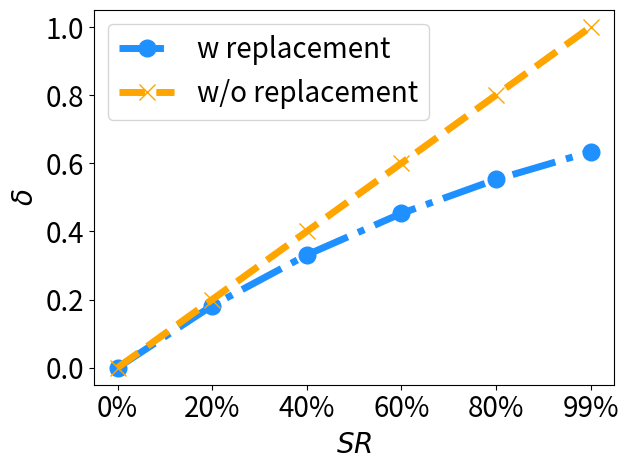

Write Python code to recreate this figure.


import numpy as np
import matplotlib.pyplot as plt
import math
epsilon = 3
beta = 1 / epsilon


# validation_for_plt =[97,95.8600, 94.9400, 93.5400, 93.2400]
# attack_for_plt=[0, 0.3524, 0, 0.1762, 0.1762]
# basic_for_plt=[99.8, 99.8, 99.8, 99.8, 99.8]

x=[0, 20, 40, 60, 80, 100]
# validation_for_plt =[97,95.8600, 94.9400, 93.5400, 93.2400]
# attack_for_plt=[0, 0.3524, 0, 0.1762, 0.1762]
# basic_for_plt=[99.8, 99.8, 99.8, 99.8, 99.8]

labels = ['0%','20%', '40%', '60%', '80%', '99%' ]

with_replacement = []
without_replacement = []
for i in range(len(x)):
    with_replacement.append( 1- math.pow(99/100,x[i]))
    without_replacement.append(x[i]/100)

print(with_replacement)
print(without_replacement)

plt.figure()
l_w=5
m_s=12
#plt.figure(figsize=(8, 5.3))
#plt.plot(x, unl_fr, color='blue', marker='^', label='Retrain',linewidth=l_w, markersize=m_s)
plt.plot(x, with_replacement, color='dodgerblue',  marker='o', linestyle='-.', label='w replacement',linewidth=l_w, markersize=m_s)
#plt.plot(x, without_replacement, color='palegreen',  marker='1',  label='RFU-SS',linewidth=l_w, markersize=m_s)

plt.plot(x, without_replacement, color='orange',  marker='x', linestyle='--', label='w/o replacement',linewidth=l_w,  markersize=m_s)

#plt.plot(x, unl_hess_r, color='r',  marker='p',  label='HBU',linewidth=l_w, markersize=m_s)


#plt.plot(x, unl_vibu, color='silver',  marker='d',  label='VIBU',linewidth=4,  markersize=10)

# plt.plot(x, y_sa03, color='r',  marker='2',  label='AAAI21 A_acc, pr=0.3',linewidth=3, markersize=8)
# plt.plot(x, y_sa05, color='darkblue',  marker='4',  label='AAAI21 A_acc, pr=0.5',linewidth=3, markersize=8)
# plt.plot(x, y_ma03, color='darkviolet',  marker='3',  label='FedMC A_acc, pr=0.3',linewidth=3, markersize=8)
# plt.plot(x, y_ma05, color='cyan',  marker='p',  label='FedMC A_acc, pr=0.5',linewidth=3, markersize=8)


# plt.grid()
leg = plt.legend(fancybox=True, shadow=True)
# plt.xlabel('Malicious Client Ratio (%)' ,fontsize=16)
plt.ylabel('$\\delta$' ,fontsize=20)
my_y_ticks = np.arange(0 ,1.1, 0.2)
plt.yticks(my_y_ticks,fontsize=20)
plt.xlabel('$\it{SR}$' ,fontsize=20)

plt.xticks(x, labels, fontsize=20)
# plt.title('CIFAR10 IID')
plt.legend(loc='best',fontsize=20)
plt.tight_layout()
#plt.title("MNIST")
plt.rcParams['figure.figsize'] = (2.0, 1)
plt.rcParams['image.interpolation'] = 'nearest'
plt.rcParams['figure.subplot.left'] = 0.11
plt.rcParams['figure.subplot.bottom'] = 0.08
plt.rcParams['figure.subplot.right'] = 0.977
plt.rcParams['figure.subplot.top'] = 0.969
plt.savefig('delta.png', dpi=200)
plt.show()